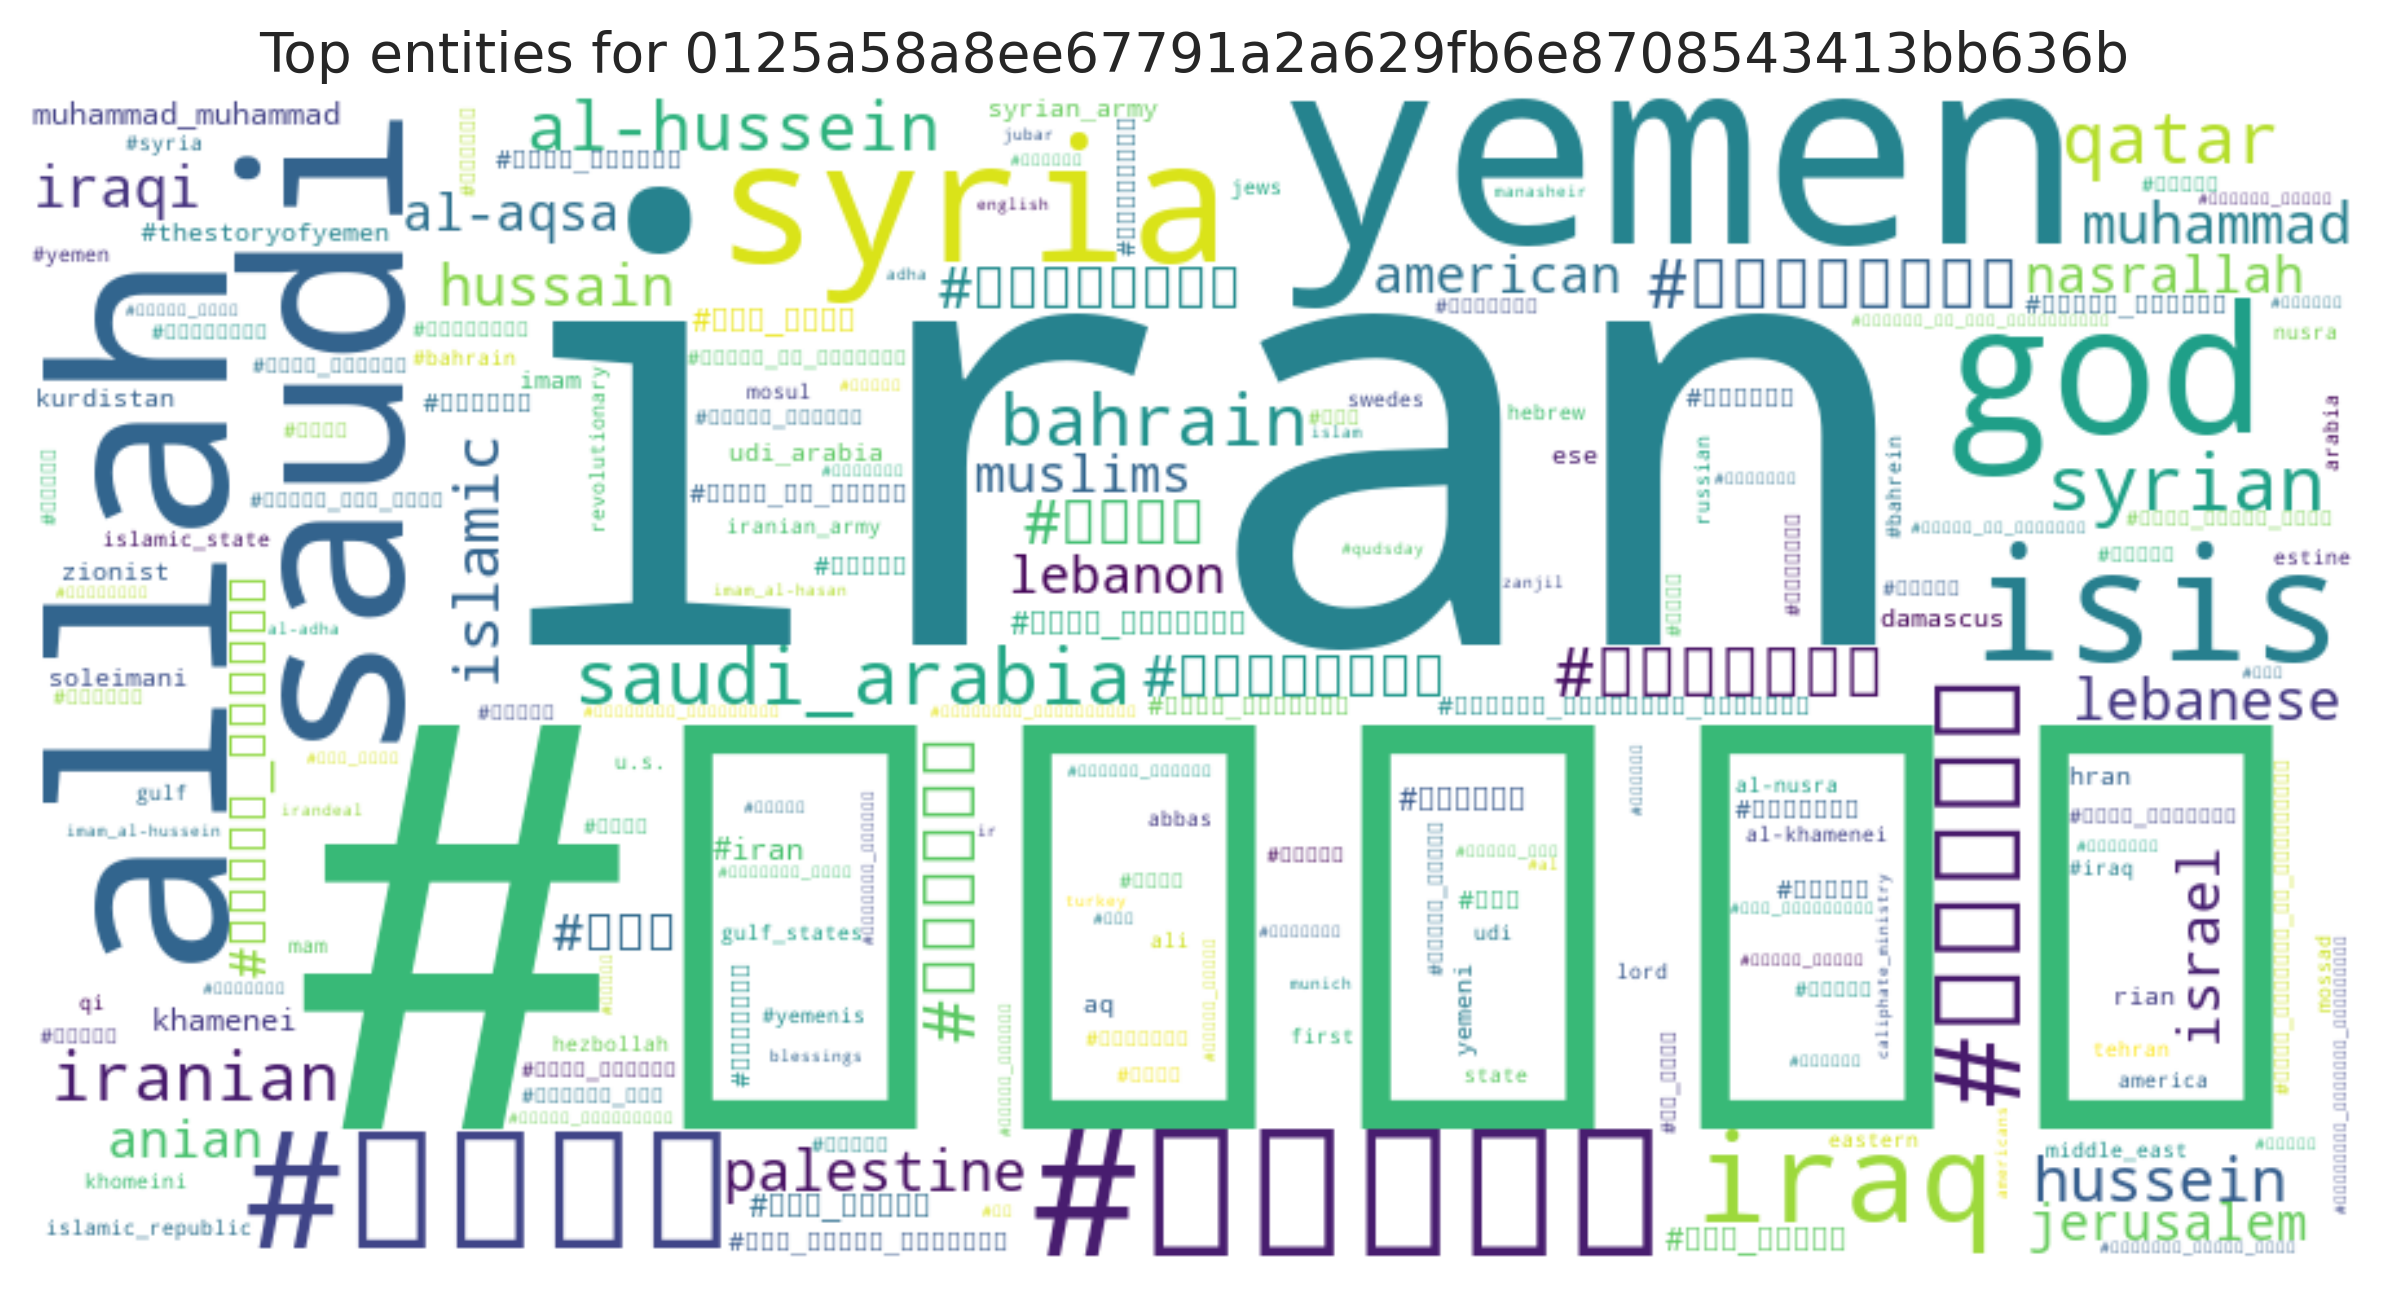

Data behind this chart, as committed beside it:
entity, count
iran, 46
#ايران, 40
yemen, 21
allah, 17
saudi, 14
#اليمن, 13
god, 13
syria, 12
#عاجل, 11
isis, 10
iraq, 10
#سوريا, 9
saudi_arabia, 9
syrian, 9
bahrain, 8
#العراق, 8
qatar, 8
#العوامية, 7
#البحرين, 7
iranian, 7
al-hussein, 7
islamic, 6
hussein, 6
#داعش, 6
palestine, 5
iraqi, 5
#السعوديه, 5
muhammad, 5
hussain, 5
lebanese, 5
israel, 5
#السعودية, 5
nasrallah, 4
muslims, 4
jerusalem, 4
american, 4
#الحرس_الثوري, 4
al-aqsa, 4
#قطر, 4
lebanon, 4
anian, 4
muhammad_muhammad, 4
#دير_الزور, 4
#iran, 4
khamenei, 4
#يوم_القدس, 4
#حزب_الله, 4
#يونيوز, 4
#قاسم_سليماني, 4
kurdistan, 3
ese, 3
#فلسطين, 3
aq, 3
syrian_army, 3
#شؤون_ايرانيه, 3
#اسرائيل, 3
damascus, 3
#يوم_القدس_العالمي, 3
#خاص, 3
rian, 3
... 543 more rows
